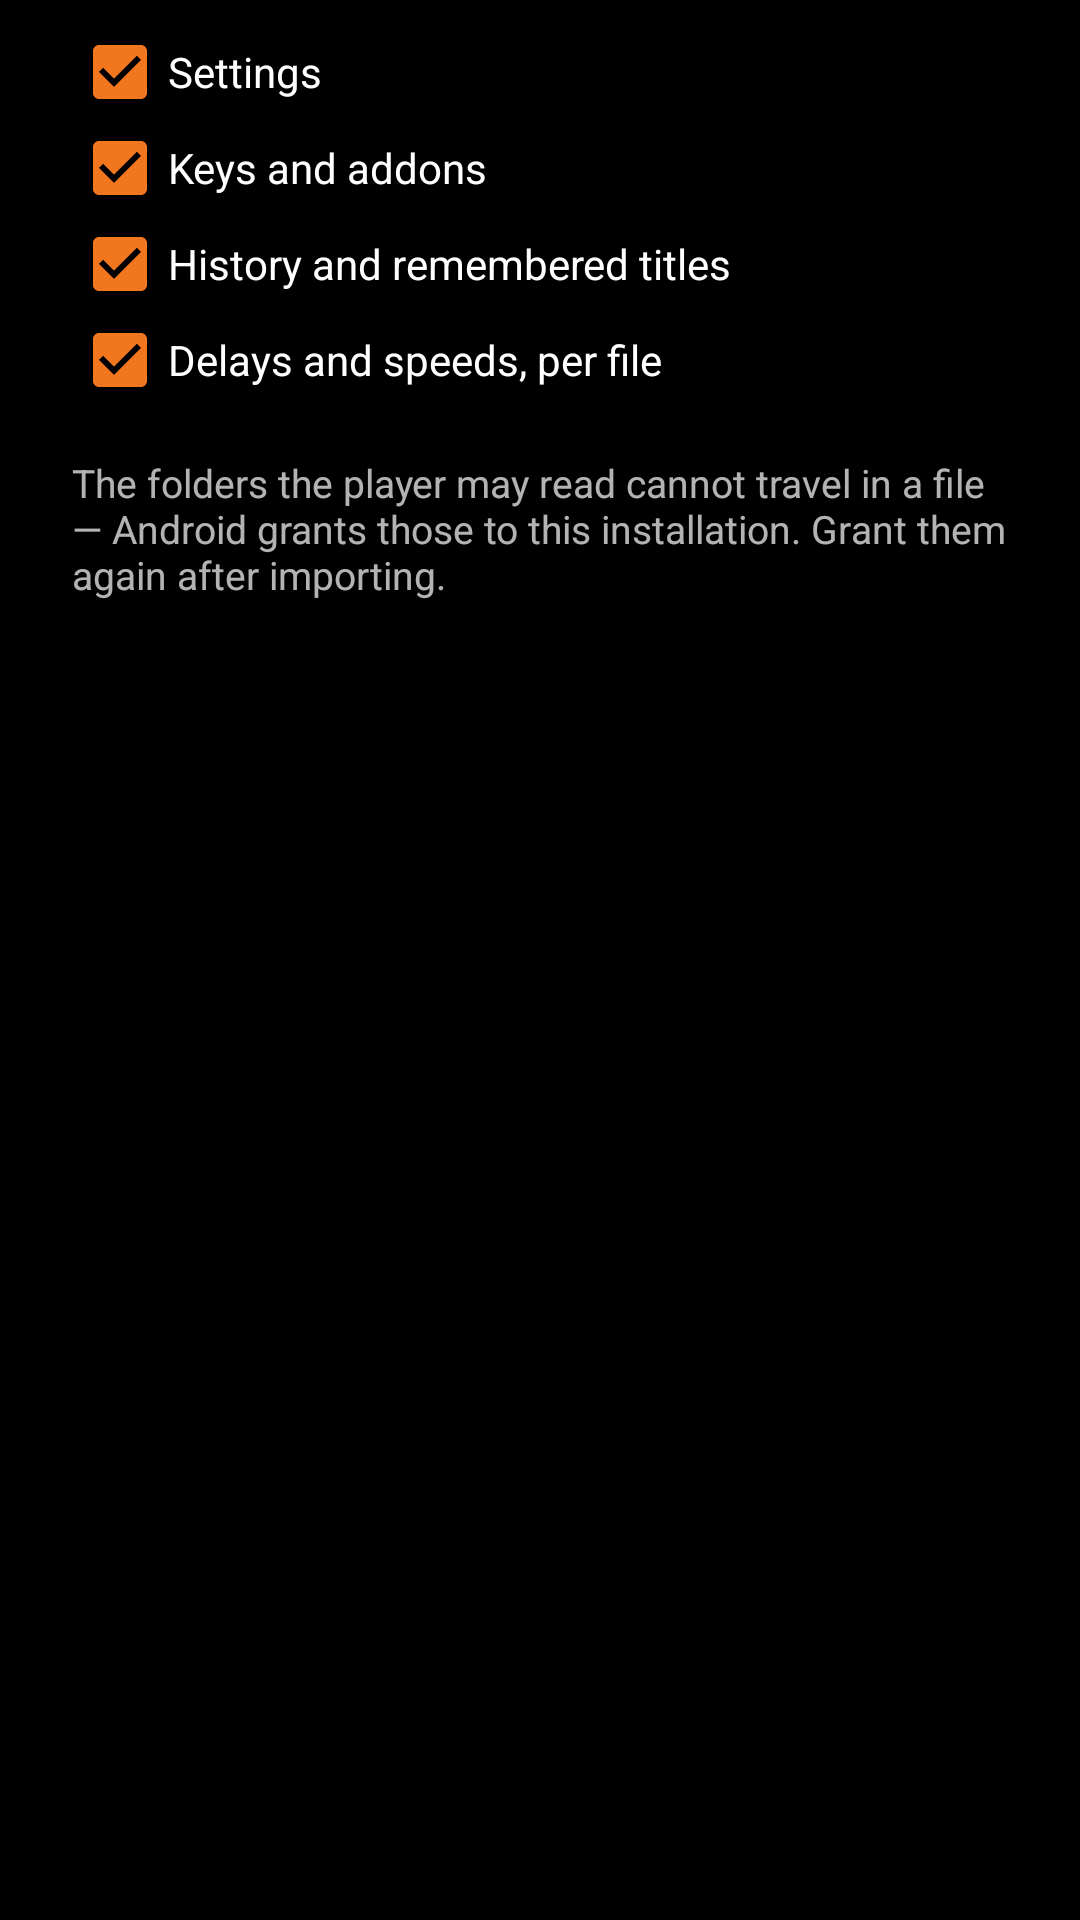

Android layout source for this screen:
<!-- AndroidManifest.xml: application theme Theme.Player -->
<!-- res/layout/dialog_backup.xml -->
<?xml version="1.0" encoding="utf-8"?>
<ScrollView xmlns:android="http://schemas.android.com/apk/res/android"
    android:layout_width="match_parent"
    android:layout_height="wrap_content">

    <LinearLayout
        android:layout_width="match_parent"
        android:layout_height="wrap_content"
        android:orientation="vertical"
        android:paddingStart="24dp"
        android:paddingEnd="24dp"
        android:paddingTop="8dp"
        android:paddingBottom="8dp">

        <CheckBox
            android:id="@+id/backup_settings"
            android:layout_width="match_parent"
            android:layout_height="wrap_content"
            android:checked="true"
            android:text="@string/pref_backup_part_settings" />

        <CheckBox
            android:id="@+id/backup_keys"
            android:layout_width="match_parent"
            android:layout_height="wrap_content"
            android:checked="true"
            android:text="@string/pref_backup_part_keys" />

        <CheckBox
            android:id="@+id/backup_history"
            android:layout_width="match_parent"
            android:layout_height="wrap_content"
            android:checked="true"
            android:text="@string/pref_backup_part_history" />

        <CheckBox
            android:id="@+id/backup_per_file"
            android:layout_width="match_parent"
            android:layout_height="wrap_content"
            android:checked="true"
            android:text="@string/pref_backup_part_per_file" />

        <TextView
            android:id="@+id/backup_note"
            android:layout_width="match_parent"
            android:layout_height="wrap_content"
            android:layout_marginTop="16dp"
            android:text="@string/pref_backup_note"
            android:textColor="?android:attr/textColorSecondary"
            android:textSize="13sp" />

    </LinearLayout>

</ScrollView>
<!-- resources referenced by this layout -->
<resources>
  <string name="pref_backup_note">The folders the player may read cannot travel in a file — Android grants those to this installation. Grant them again after importing.</string>
  <string name="pref_backup_part_history">History and remembered titles</string>
  <string name="pref_backup_part_keys">Keys and addons</string>
  <string name="pref_backup_part_per_file">Delays and speeds, per file</string>
  <string name="pref_backup_part_settings">Settings</string>
  <style name="Theme.Player" parent="BaseTheme.Player">
      </style>
  <style name="BaseTheme.Player" parent="Theme.AppCompat.NoActionBar">
          <item name="android:statusBarColor">@color/ui_controls_background</item>
          <item name="android:navigationBarColor">@color/ui_controls_background</item>
          <item name="android:windowBackground">@color/black</item>
          <item name="android:windowLayoutInDisplayCutoutMode" tools:ignore="NewApi">shortEdges</item>
          <item name="android:forceDarkAllowed" tools:targetApi="29">false</item>
          
          <item name="accentColor">@color/accent_orange</item>
          <item name="colorAccent">?attr/accentColor</item>
          <item name="android:colorAccent">?attr/accentColor</item>
      </style>
  <color name="ui_controls_background">#98000000</color>
  <color name="black">#FF000000</color>
  <color name="accent_orange">#F2761E</color>
</resources>
